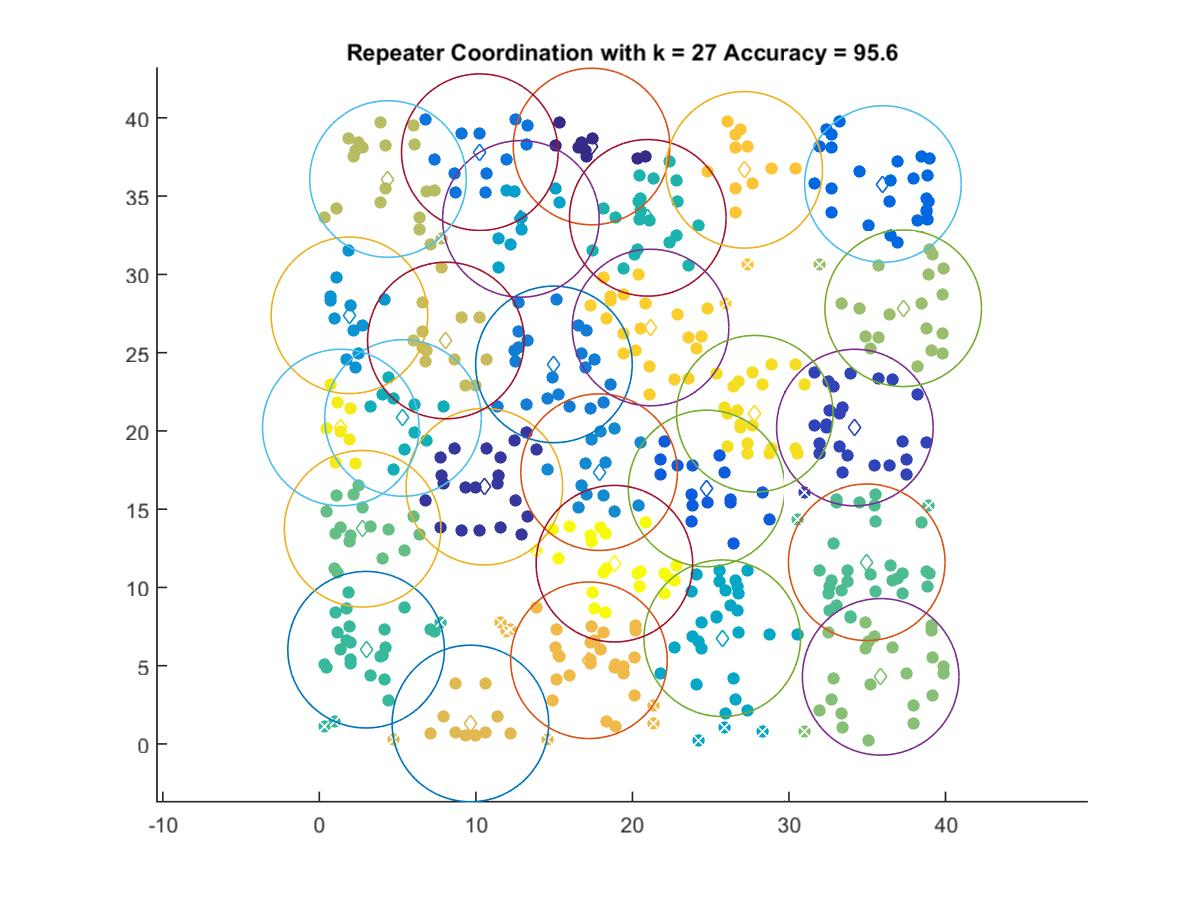

Source data for this figure (header and first rows):
17.39, 38.168
10.54, 16.44
34.21, 20.21
24.74, 16.32
36, 35.77
10.25, 37.81
14.99, 24.25
17.87, 17.37
1.922, 27.38
12.87, 33.55
25.74, 6.756
5.344, 20.83
20.98, 33.61
2.988, 6.024
34.97, 11.61
2.764, 13.75
35.86, 4.291
37.3, 27.84
4.386, 36.09
8.083, 25.78
9.649, 1.311
17.22, 5.348
27.14, 36.68
21.16, 26.61
27.82, 21.1
1.369, 20.22
18.85, 11.52
